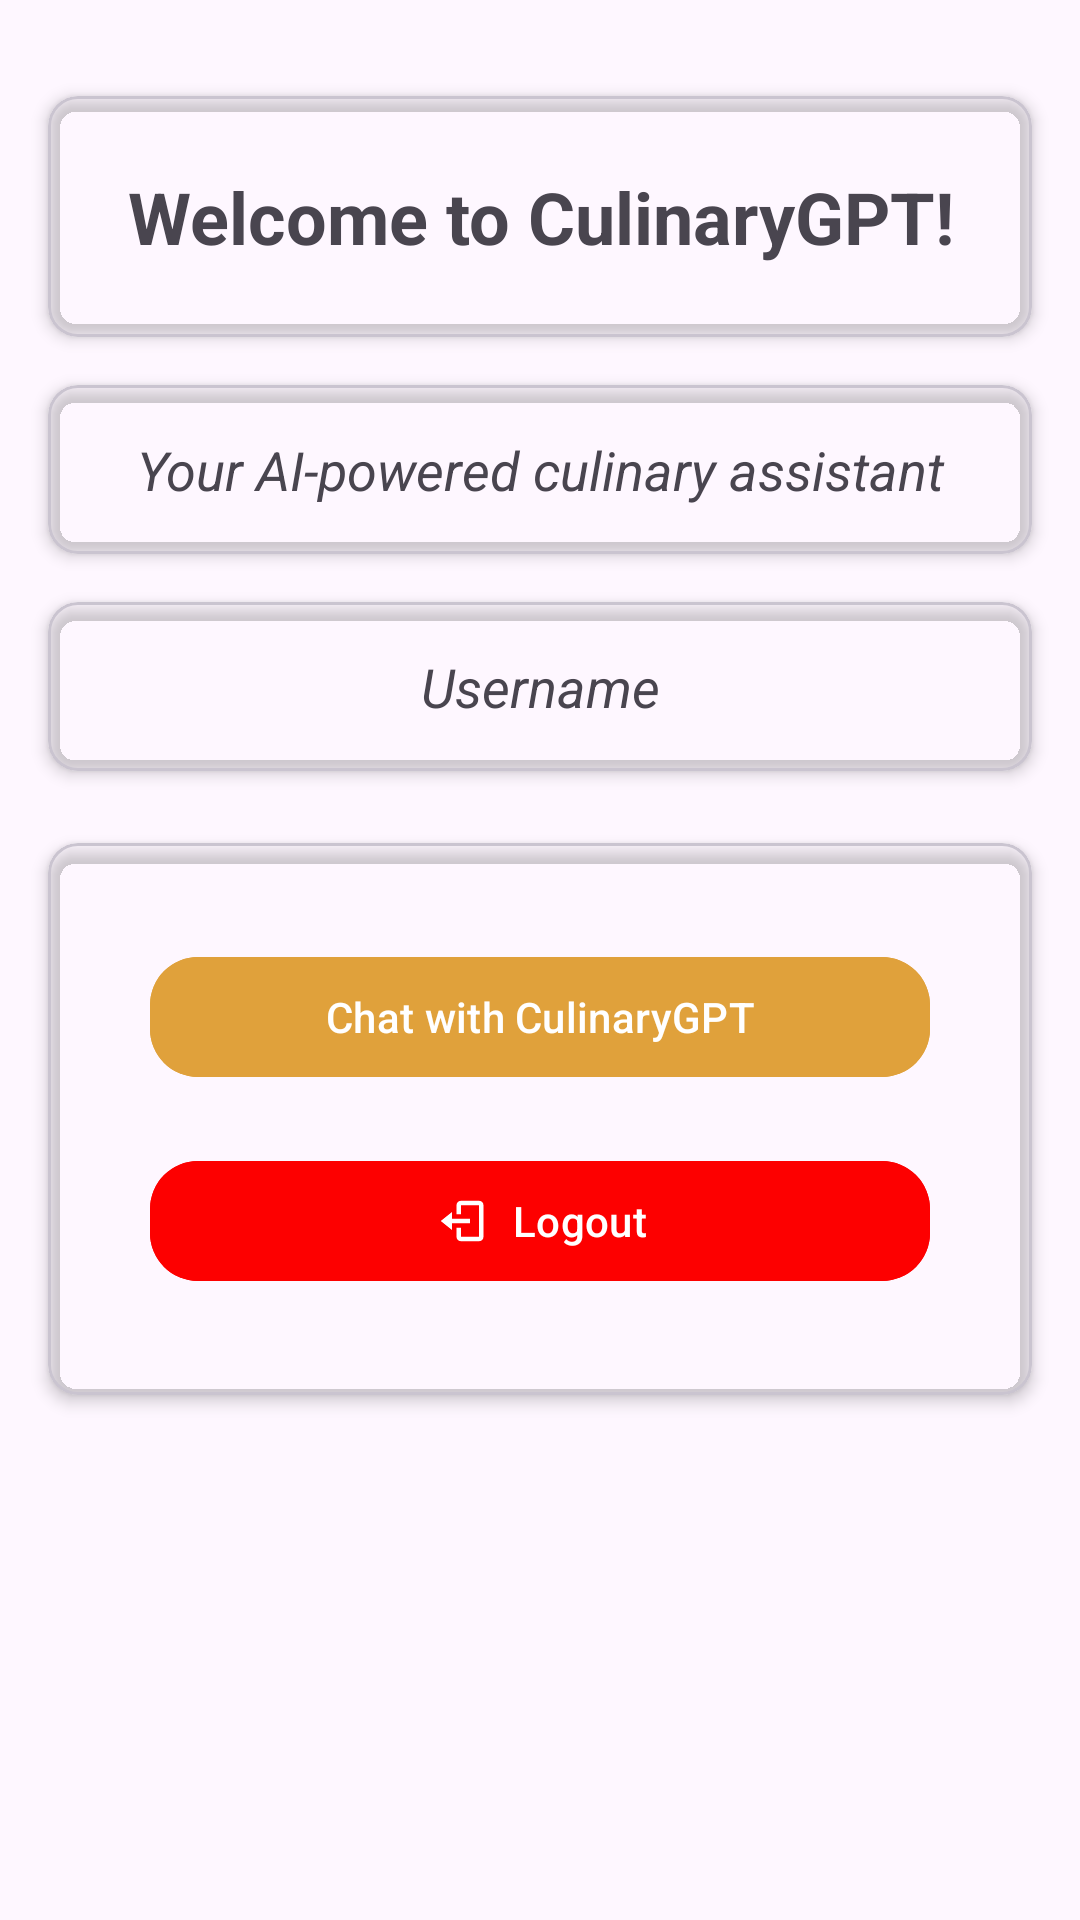

Reconstruct the res/layout file that produces this screen, plus the resources it refers to.
<!-- AndroidManifest.xml: application theme Theme.PROG7314ICETask3 -->
<!-- res/layout/activity_main.xml -->
<?xml version="1.0" encoding="utf-8"?>
<androidx.constraintlayout.widget.ConstraintLayout xmlns:android="http://schemas.android.com/apk/res/android"
    xmlns:app="http://schemas.android.com/apk/res-auto"
    xmlns:tools="http://schemas.android.com/tools"
    android:id="@+id/main"
    android:layout_width="match_parent"
    android:layout_height="match_parent"
    tools:context=".MainActivity"
    android:fitsSystemWindows="true">

    
    <com.google.android.material.card.MaterialCardView
        android:id="@+id/cardTitle"
        android:layout_width="0dp"
        android:layout_height="wrap_content"
        android:layout_marginHorizontal="16dp"
        android:layout_marginTop="32dp"
        app:cardElevation="3dp"
        app:cardCornerRadius="10dp"
        app:cardBackgroundColor="@android:color/transparent"
        app:layout_constraintTop_toTopOf="parent"
        app:layout_constraintStart_toStartOf="parent"
        app:layout_constraintEnd_toEndOf="parent">

        <TextView
            android:id="@+id/tvTitle"
            android:layout_width="match_parent"
            android:layout_height="wrap_content"
            android:gravity="center"
            android:text="@string/tv_title_main"
            android:textSize="24sp"
            android:textStyle="bold"
            android:padding="24dp"/>
    </com.google.android.material.card.MaterialCardView>

    
    <com.google.android.material.card.MaterialCardView
        android:id="@+id/cardDescription"
        android:layout_width="0dp"
        android:layout_height="wrap_content"
        android:layout_marginHorizontal="16dp"
        android:layout_marginTop="16dp"
        app:cardElevation="3dp"
        app:cardCornerRadius="10dp"
        app:cardBackgroundColor="@android:color/transparent"
        app:layout_constraintTop_toBottomOf="@id/cardTitle"
        app:layout_constraintStart_toStartOf="parent"
        app:layout_constraintEnd_toEndOf="parent">

        <TextView
            android:id="@+id/tvTitleDescription"
            android:layout_width="match_parent"
            android:layout_height="wrap_content"
            android:gravity="center"
            android:text="@string/tv_description_main"
            android:textSize="18sp"
            android:textStyle="italic"
            android:padding="16dp"/>
    </com.google.android.material.card.MaterialCardView>

    
    <com.google.android.material.card.MaterialCardView
        android:id="@+id/cardUsername"
        android:layout_width="0dp"
        android:layout_height="wrap_content"
        android:layout_marginHorizontal="16dp"
        android:layout_marginTop="16dp"
        app:cardElevation="3dp"
        app:cardCornerRadius="10dp"
        app:cardBackgroundColor="@android:color/transparent"
        app:layout_constraintTop_toBottomOf="@id/cardDescription"
        app:layout_constraintStart_toStartOf="parent"
        app:layout_constraintEnd_toEndOf="parent">

        <TextView
            android:id="@+id/tvUsername"
            android:layout_width="match_parent"
            android:layout_height="wrap_content"
            android:gravity="center"
            android:text="@string/tv_username"
            android:textSize="18sp"
            android:textStyle="italic"
            android:padding="16dp"/>
    </com.google.android.material.card.MaterialCardView>

    
    <com.google.android.material.card.MaterialCardView
        android:id="@+id/cardButtons"
        android:layout_width="0dp"
        android:layout_height="wrap_content"
        android:layout_marginHorizontal="16dp"
        android:layout_marginTop="24dp"
        app:cardElevation="3dp"
        app:cardCornerRadius="10dp"
        app:cardBackgroundColor="@android:color/transparent"
        app:layout_constraintTop_toBottomOf="@id/cardUsername"
        app:layout_constraintStart_toStartOf="parent"
        app:layout_constraintEnd_toEndOf="parent"
        app:layout_constraintBottom_toBottomOf="parent"
        app:layout_constraintVertical_bias="0.0">

        <LinearLayout
            android:layout_width="match_parent"
            android:layout_height="wrap_content"
            android:orientation="vertical"
            android:padding="24dp"
            android:gravity="center_horizontal">

            <com.google.android.material.button.MaterialButton
                android:id="@+id/btnOpenChat"
                android:layout_width="match_parent"
                android:layout_height="wrap_content"
                android:layout_margin="10dp"
                android:layout_marginTop="8dp"
                android:backgroundTint="@color/gold"
                android:text="@string/btn_open_chat"
                app:cornerRadius="16dp"
                app:iconGravity="textStart"
                app:iconPadding="8dp"
                tools:ignore="VisualLintButtonSize,TextContrastCheck" />

            <com.google.android.material.button.MaterialButton
                android:id="@+id/btnLogout"
                android:layout_width="match_parent"
                android:layout_height="wrap_content"
                android:layout_margin="10dp"
                android:layout_marginTop="8dp"
                android:backgroundTint="@color/red"
                android:text="Logout"
                app:cornerRadius="16dp"
                app:iconGravity="textStart"
                app:iconPadding="8dp"
                tools:ignore="VisualLintButtonSize,TextContrastCheck"
                app:icon="@drawable/ic_logout" />
        </LinearLayout>
    </com.google.android.material.card.MaterialCardView>

</androidx.constraintlayout.widget.ConstraintLayout>
<!-- resources referenced by this layout -->
<resources>
  <color name="gold">#E0A13B</color>
  <color name="red">#FD0000</color>
  <!-- drawable ic_logout (drawable) -->
  <?xml version="1.0" encoding="utf-8"?>
  <vector xmlns:android="http://schemas.android.com/apk/res/android"
      android:width="24dp"
      android:height="24dp"
      android:viewportWidth="24"
      android:viewportHeight="24">
      
      <path
          android:fillColor="#FFFFFF"
          android:pathData="M16,13v-2H8V8l-5,4 5,4v-3h8z"/>
      
      <path
          android:fillColor="#FFFFFF"
          android:pathData="M20,3h-8c-1.1,0 -2,0.9 -2,2v4h2V5h8v14h-8v-4h-2v4c0,1.1 0.9,2 2,2h8c1.1,0 2,-0.9 2,-2V5c0,-1.1 -0.9,-2 -2,-2z"/>
  </vector>
  <string name="btn_open_chat">Chat with CulinaryGPT</string>
  <string name="tv_description_main">Your AI-powered culinary assistant</string>
  <string name="tv_title_main">Welcome to CulinaryGPT!</string>
  <string name="tv_username">Username</string>
  <style name="Theme.PROG7314ICETask3" parent="Base.Theme.PROG7314ICETask3" />
  <style name="Base.Theme.PROG7314ICETask3" parent="Theme.Material3.DayNight.NoActionBar">
          
          
      </style>
</resources>
